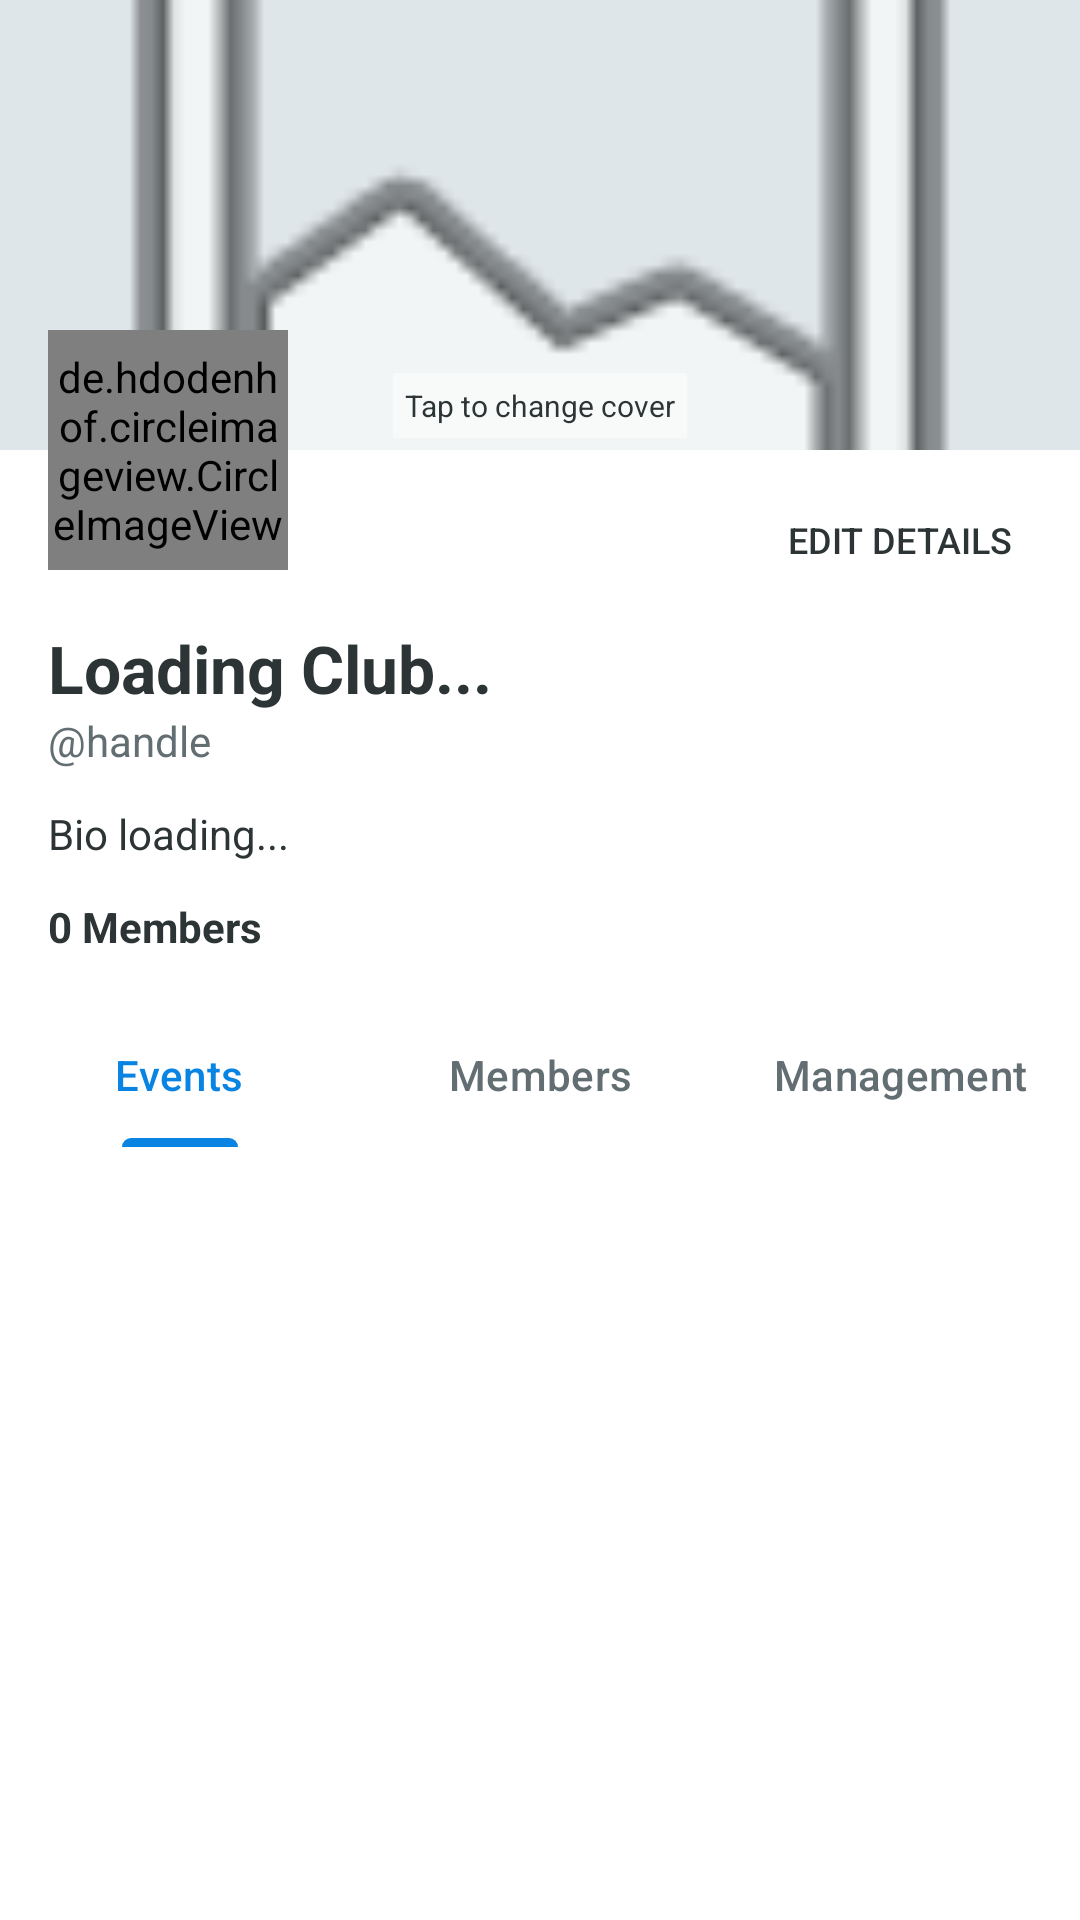

The Android layout XML behind this screen, and the referenced resources:
<!-- AndroidManifest.xml: application theme Theme.Campus_Sphere -->
<!-- res/layout/fragment_manage_club.xml -->
<?xml version="1.0" encoding="utf-8"?>
<androidx.coordinatorlayout.widget.CoordinatorLayout
    xmlns:android="http://schemas.android.com/apk/res/android"
    xmlns:app="http://schemas.android.com/apk/res-auto"
    android:layout_width="match_parent"
    android:layout_height="match_parent"
    android:background="#FFFFFF">

    <com.google.android.material.appbar.AppBarLayout
        android:id="@+id/appBarLayout"
        android:layout_width="match_parent"
        android:layout_height="wrap_content"
        android:background="#FFFFFF"
        android:theme="@style/ThemeOverlay.AppCompat.ActionBar">

        <com.google.android.material.appbar.CollapsingToolbarLayout
            android:layout_width="match_parent"
            android:layout_height="wrap_content"
            app:contentScrim="#FFFFFF"
            app:layout_scrollFlags="scroll|exitUntilCollapsed">

            <RelativeLayout
                android:layout_width="match_parent"
                android:layout_height="wrap_content"
                android:paddingBottom="10dp">

                <ImageView
                    android:id="@+id/headerImage"
                    android:layout_width="match_parent"
                    android:layout_height="150dp"
                    android:src="@android:drawable/ic_menu_gallery"
                    android:scaleType="centerCrop"
                    android:background="#DFE6E9"/>

                <TextView
                    android:id="@+id/coverHint"
                    android:layout_width="wrap_content"
                    android:layout_height="wrap_content"
                    android:text="Tap to change cover"
                    android:textColor="#2D3436"
                    android:background="#80FFFFFF"
                    android:padding="4dp"
                    android:textSize="10sp"
                    android:layout_alignBottom="@id/headerImage"
                    android:layout_centerHorizontal="true"
                    android:layout_marginBottom="4dp"/>

                <Button
                    android:id="@+id/editProfileBtn"
                    android:layout_width="wrap_content"
                    android:layout_height="36dp"
                    android:text="Edit Details"
                    android:textColor="#2D3436"
                    android:textSize="12sp"
                    android:background="@drawable/bg_rounded_border"
                    app:backgroundTint="#FFFFFF"
                    android:layout_below="@id/headerImage"
                    android:layout_alignParentEnd="true"
                    android:layout_marginTop="12dp"
                    android:layout_marginEnd="16dp"/>

                <Button
                    android:id="@+id/joinClubBtn"
                    android:layout_width="wrap_content"
                    android:layout_height="36dp"
                    android:text="Join"
                    android:textColor="#FFFFFF"
                    android:textSize="12sp"
                    android:backgroundTint="#0984E3"
                    android:layout_below="@id/headerImage"
                    android:layout_alignParentEnd="true"
                    android:layout_marginTop="12dp"
                    android:layout_marginEnd="16dp"
                    android:visibility="gone"/>

                <de.hdodenhof.circleimageview.CircleImageView
                    android:id="@+id/clubIcon"
                    android:layout_width="80dp"
                    android:layout_height="80dp"
                    android:src="@android:drawable/sym_def_app_icon"
                    android:layout_marginTop="110dp"
                    android:layout_marginStart="16dp"
                    app:civ_border_width="4dp"
                    app:civ_border_color="#FFFFFF"/>

            </RelativeLayout>
        </com.google.android.material.appbar.CollapsingToolbarLayout>

        <LinearLayout
            android:layout_width="match_parent"
            android:layout_height="wrap_content"
            android:orientation="vertical"
            android:paddingHorizontal="16dp"
            android:paddingBottom="16dp"
            android:background="#FFFFFF">

            <TextView
                android:id="@+id/clubNameTitle"
                android:layout_width="wrap_content"
                android:layout_height="wrap_content"
                android:text="Loading Club..."
                android:textColor="#2D3436"
                android:textSize="22sp"
                android:textStyle="bold"/>

            <TextView
                android:id="@+id/clubHandle"
                android:layout_width="wrap_content"
                android:layout_height="wrap_content"
                android:text="@handle"
                android:textColor="#636E72"
                android:textSize="14sp"/>

            <TextView
                android:id="@+id/clubBio"
                android:layout_width="match_parent"
                android:layout_height="wrap_content"
                android:text="Bio loading..."
                android:textColor="#2D3436"
                android:layout_marginTop="12dp"/>

            <LinearLayout
                android:layout_width="match_parent"
                android:layout_height="wrap_content"
                android:orientation="horizontal"
                android:layout_marginTop="12dp">

                <TextView
                    android:id="@+id/joinedCount"
                    android:text="0 Members"
                    android:textColor="#2D3436"
                    android:textStyle="bold"
                    android:layout_width="wrap_content"
                    android:layout_height="wrap_content"/>
            </LinearLayout>
        </LinearLayout>

        <com.google.android.material.tabs.TabLayout
            android:id="@+id/clubTabLayout"
            android:layout_width="match_parent"
            android:layout_height="wrap_content"
            android:background="#FFFFFF"
            app:tabTextColor="#636E72"
            app:tabSelectedTextColor="#0984E3"
            app:tabIndicatorColor="#0984E3">
            <com.google.android.material.tabs.TabItem android:text="Events"/>
            <com.google.android.material.tabs.TabItem android:text="Members"/>
            <com.google.android.material.tabs.TabItem android:text="Management"/>
        </com.google.android.material.tabs.TabLayout>

    </com.google.android.material.appbar.AppBarLayout>

    <FrameLayout
        android:layout_width="match_parent"
        android:layout_height="match_parent"
        app:layout_behavior="@string/appbar_scrolling_view_behavior">

        <androidx.recyclerview.widget.RecyclerView
            android:id="@+id/clubContentRecycler"
            android:layout_width="match_parent"
            android:layout_height="match_parent"
            android:background="#FFFFFF"/>

        <TextView
            android:id="@+id/emptyStateText"
            android:layout_width="wrap_content"
            android:layout_height="wrap_content"
            android:text="No members yet"
            android:textSize="18sp"
            android:textColor="#B2BEC3"
            android:layout_gravity="center"
            android:visibility="gone"/>
    </FrameLayout>

</androidx.coordinatorlayout.widget.CoordinatorLayout>
<!-- resources referenced by this layout -->
<resources>
  <!-- drawable bg_rounded_border (drawable) -->
  <?xml version="1.0" encoding="utf-8"?>
  <shape xmlns:android="http://schemas.android.com/apk/res/android">
      <stroke android:width="1dp" android:color="#FFFFFF"/>
      <corners android:radius="8dp"/>
      <solid android:color="#00000000"/> </shape>
  <style name="Theme.Campus_Sphere" parent="Base.Theme.Campus_Sphere" />
  <style name="Base.Theme.Campus_Sphere" parent="Theme.Material3.DayNight.NoActionBar">
          <item name="colorPrimary">@color/app_primary</item>
          <item name="colorOnPrimary">@color/app_on_primary</item>
          <item name="colorPrimaryContainer">@color/app_primary_container</item>
          <item name="colorSecondary">@color/app_secondary</item>
          <item name="colorSecondaryContainer">@color/app_secondary_container</item>
          <item name="colorSurface">@color/app_surface</item>
          <item name="colorOnSurface">@color/app_on_surface</item>
          <item name="colorError">@color/app_error</item>
          <item name="android:windowBackground">@color/app_background</item>
          <item name="android:navigationBarColor">@color/app_surface</item>
      </style>
  <color name="app_primary">#0B3D91</color>
  <color name="app_on_primary">#FFFFFF</color>
  <color name="app_primary_container">#DCE7FF</color>
  <color name="app_secondary">#00B894</color>
  <color name="app_secondary_container">#D6FFF4</color>
  <color name="app_surface">#FFFFFF</color>
  <color name="app_on_surface">#1F2937</color>
  <color name="app_error">#D63031</color>
  <color name="app_background">#F6F7FB</color>
</resources>
